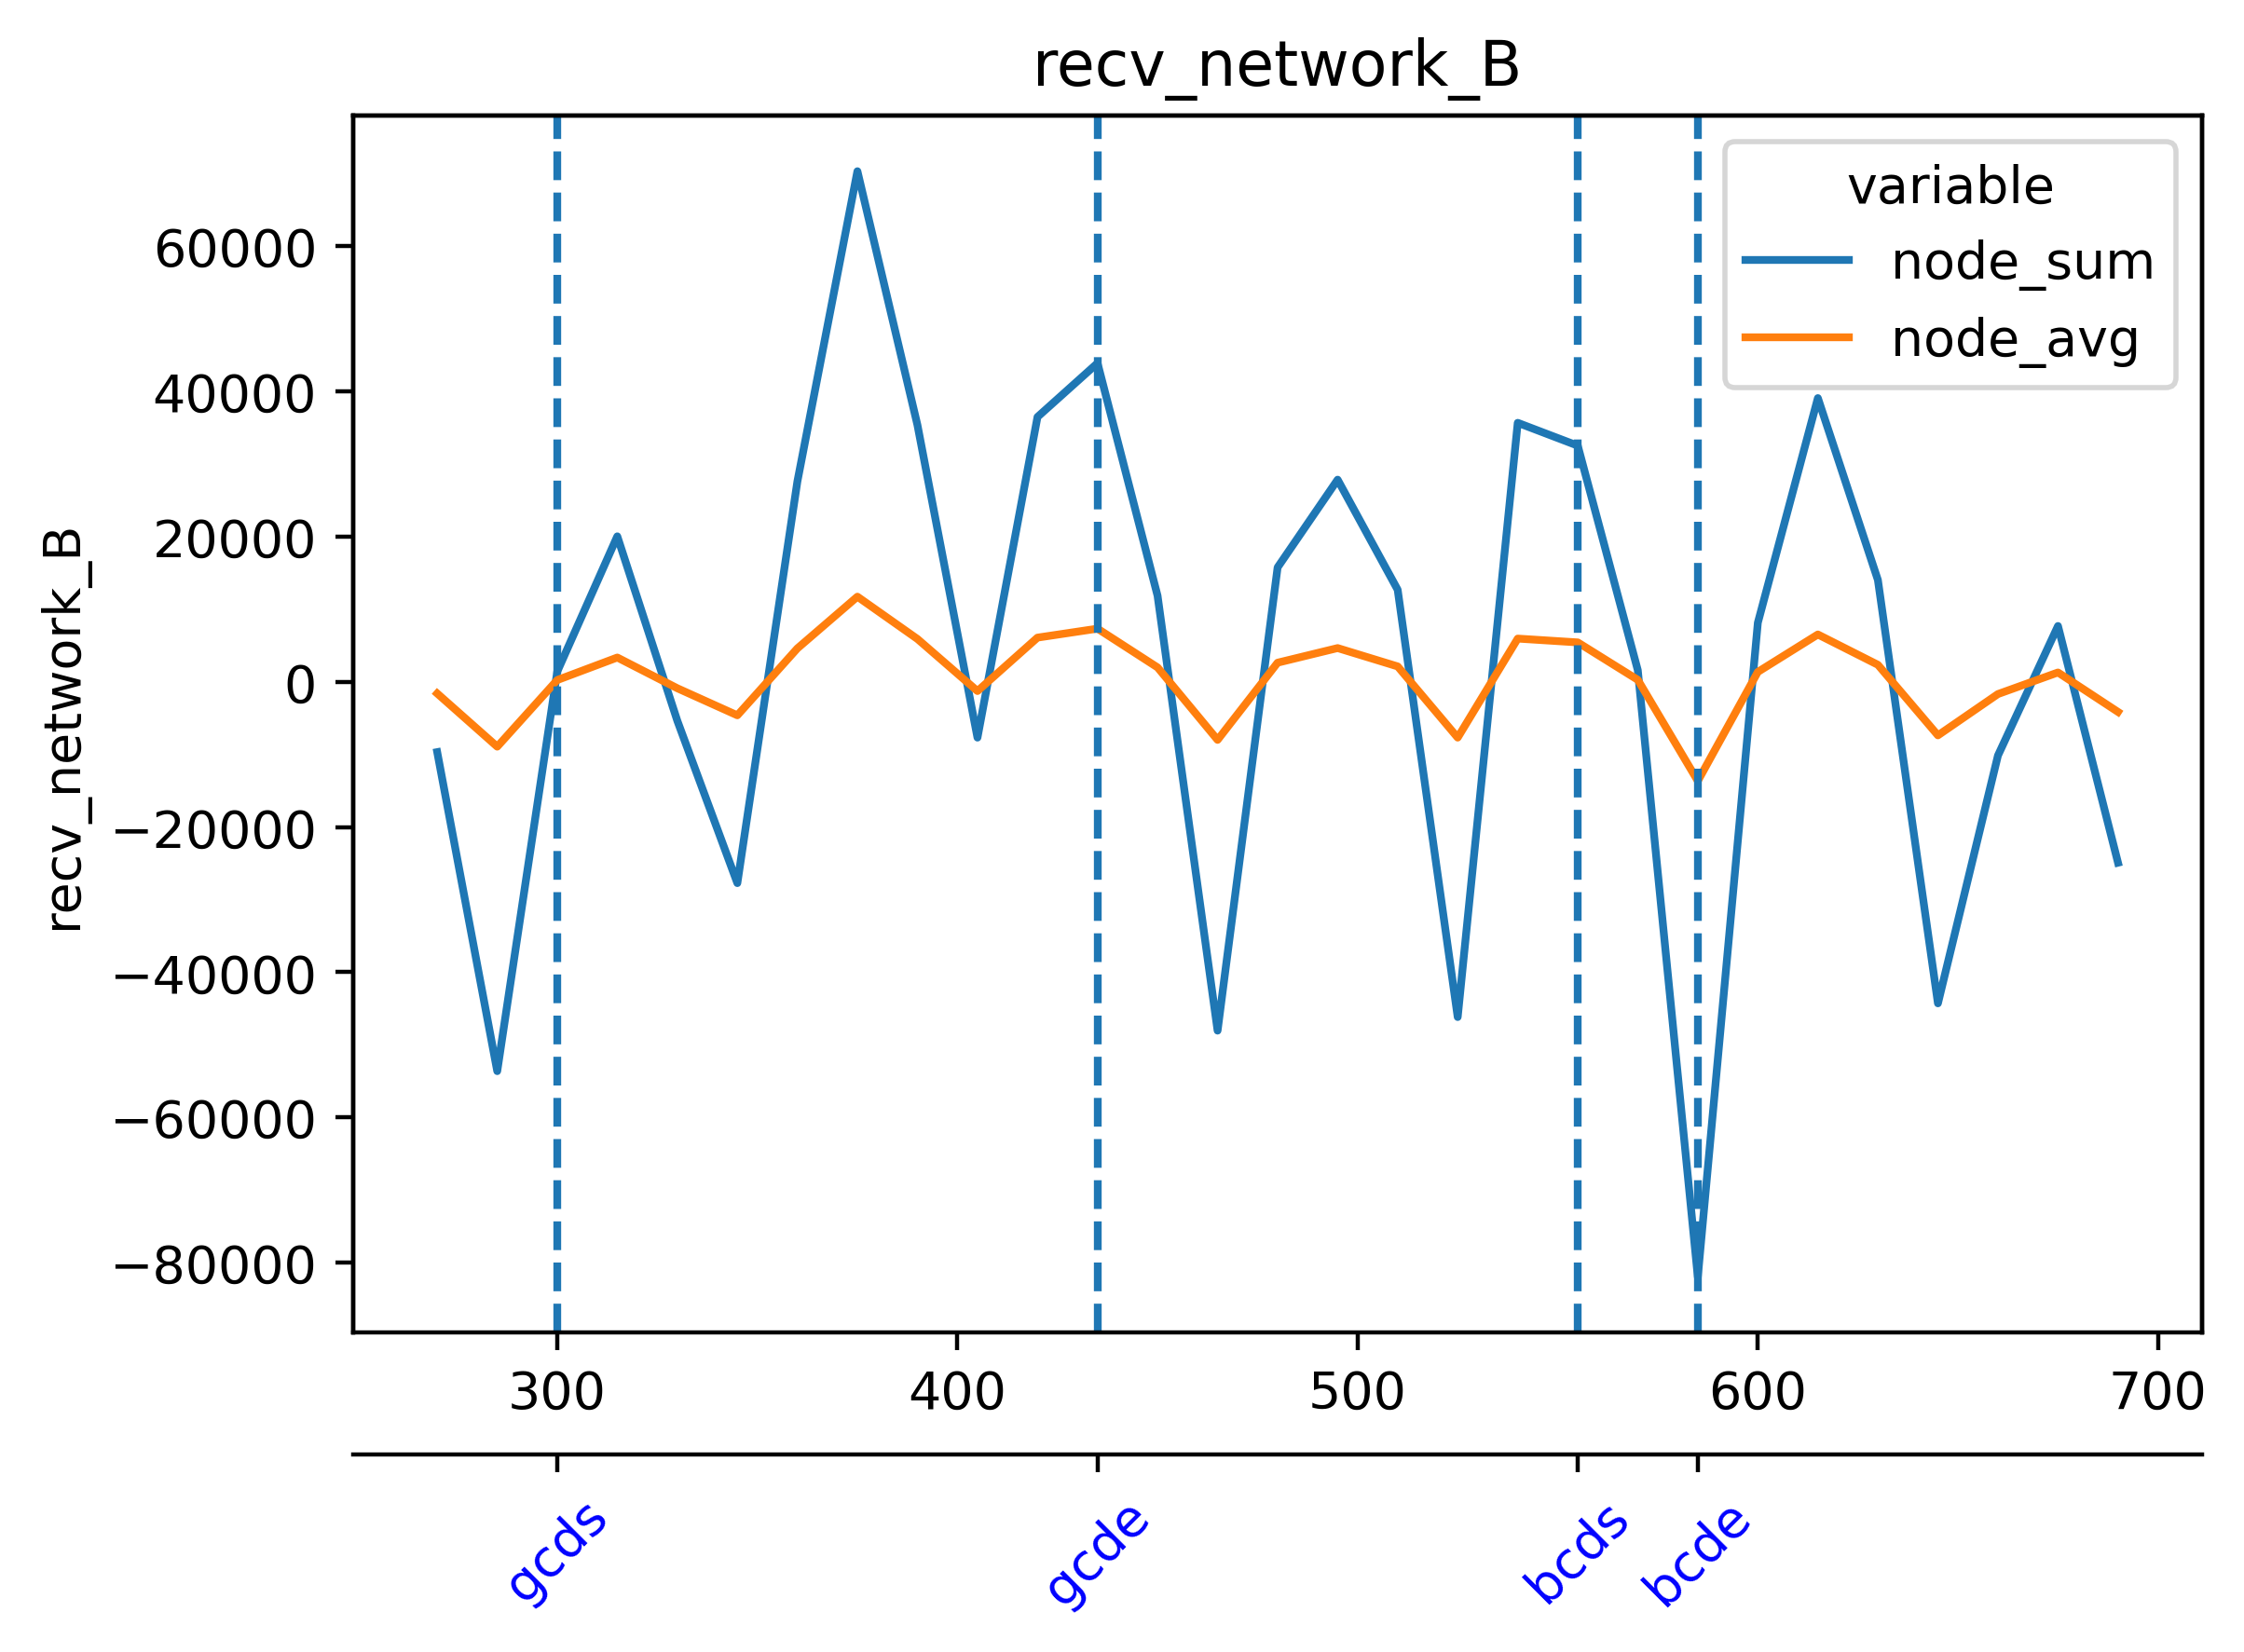

The file beside this chart, header and first rows:
timestamp, beacon-metrics-gazer--adb8a3706cbb47fb82…, cadvisor, cl-1-prysm-geth--27729cf71bb04432a94650b…, cl-2-prysm-geth--e6c16ad2d5ec49e7995c5ee…, cl-3-prysm-geth--3876283c7cb344b8ac545b7…, cl-4-prysm-geth--e16333e3e0344b948c69cf2…, cl-5-prysm-geth--d28ac8a37cb6452c8a5cc25…, dora--64988aa60c36407c90a25af1983c6282, el-1-geth-prysm--ae3b6681daa54b64aa809f2…, el-2-geth-prysm--30f4377f71764bcc81092d2…, el-3-geth-prysm--0703b0d4af9f4ab7a268ca9…, el-4-geth-prysm--c6f41dbce1874f5e90797b7…, el-5-geth-prysm--173649707c65475d9880db5…, el-forkmon--dfae7caaa2884f02aa5e94bc2935…, ethereum-metrics-exporter-1-prysm-geth--…, ethereum-metrics-exporter-2-prysm-geth--…, ethereum-metrics-exporter-3-prysm-geth--…, ethereum-metrics-exporter-4-prysm-geth--…, ethereum-metrics-exporter-5-prysm-geth--…, grafana--d1165000f08c4f6db2d22b9e023df1b…, helpers-grafana-1, kurtosis-api--67d1f576dff84fd4937a040c1f…, kurtosis-engine--7b584146a4904e41ad7870a…
1716786627, 37.07, 649.6, 73726, 73065, 76310, 72409, 72757, 423.3, 6444, 5319, 5745, 5462, 4441, 17241, 5291, 4687, 4052, 4704, 4192, 19.44, 3.32, 9.569, 0.0
1716786642, 42.83, 654.4, 77154, 76395, 76044, 77674, 77548, 330.8, 7536, 5473, 5981, 5202, 5230, 17804, 6778, 7088, 5234, 6269, 5636, 25.06, 0.9255, 15.31, 0.0
1716786657, 46.19, 675.6, 75689, 75552, 77616, 75512, 68010, 333.8, 6920, 5186, 6471, 4925, 5093, 18121, 6426, 7159, 5210, 6507, 5383, 21.57, 0.0, 11.48, 0.0
1716786672, 48.9, 697.3, 75675, 75817, 67244, 66575, 78348, 414.1, 5611, 4620, 5723, 5577, 5766, 14731, 5936, 6452, 6199, 6206, 6181, 20.41, 0.0, 13.33, 0.0
1716786687, 43.97, 685.7, 73687, 75986, 77672, 73391, 77213, 409.5, 5278, 4527, 5972, 6013, 5598, 16145, 5369, 4709, 4927, 4895, 5507, 24.06, 0.0, 9.175, 0.0
1716786702, 35.3, 672.4, 73897, 75761, 75589, 75720, 77685, 393, 5835, 5450, 5514, 6096, 5637, 20863, 6224, 5081, 5106, 5031, 5941, 21.79, 0.0, 7.928, 0.0
1716786717, 31.05, 645, 63666, 66825, 75295, 75834, 66352, 391.2, 6765, 5522, 5867, 6072, 5498, 20033, 6298, 5637, 5079, 5150, 5938, 18.23, 0.0, 4.571, 0.0
1716786732, 29.9, 658.2, 63058, 64410, 62544, 75653, 66880, 407.6, 7009, 5949, 5406, 6335, 6178, 19304, 5757, 5310, 4547, 4455, 5829, 10.24, 0.0, 3.08, 0.0
1716786747, 29.92, 654.1, 73187, 74216, 72936, 74419, 73588, 401.3, 6770, 5762, 5517, 6352, 6266, 17575, 4899, 4825, 4126, 4052, 5277, 8.6, 0.0, 3.091, 0.0
1716786762, 28.82, 654.2, 75399, 74066, 75801, 74453, 76801, 305.1, 6488, 6411, 5851, 6308, 6429, 22320, 6342, 6239, 5420, 5376, 6085, 10.34, 0.0, 0.0, 0.0
1716786777, 62952, 647.2, 75941, 76011, 77049, 65494, 77473, 388.3, 6060, 5875, 5963, 6236, 5529, 23009, 6260, 5990, 5832, 5995, 5446, 10.96, 0.0, 0.9445, 0.0
1716786792, 61799, 647.5, 67160, 77515, 66005, 65297, 68535, 64046, 6413, 5626, 5643, 6135, 5301, 21339, 6465, 6012, 5912, 5991, 5503, 12.84, 0.0, 4.02, 0.0
1716786807, 60770, 646.7, 76163, 76279, 74620, 76037, 77835, 63627, 6246, 5711, 5192, 5912, 5420, 18781, 5104, 3888, 4901, 4773, 4945, 10.69, 0.0, 5.557, 0.0
1716786822, 28.92, 651.9, 75910, 75708, 75196, 75365, 77481, 63741, 5842, 6440, 5230, 6863, 6006, 23851, 6913, 4364, 6815, 5008, 5725, 8.639, 0.0, 4.636, 0.0
1716786837, 28.38, 658.5, 75069, 64455, 76133, 76903, 79159, 306.3, 6453, 6796, 5645, 6936, 5995, 24045, 6808, 4367, 6773, 4889, 5990, 119.5, 0.0, 3.215, 2.846
1716786852, 29.69, 665.6, 63651, 64170, 75724, 75106, 67077, 391.5, 6237, 6655, 6128, 7112, 6229, 23307, 6588, 4714, 5905, 4183, 5598, 123.9, 0.0, 3.15, 3.906
1716786867, 29.58, 660, 74915, 75107, 75200, 75598, 76203, 392, 7014, 6176, 5722, 6056, 5650, 19517, 5460, 4937, 3747, 3799, 4626, 127.1, 0.0, 3.121, 3.136
1716786882, 30.77, 642.9, 76139, 74759, 78187, 75741, 74680, 377.8, 6907, 6269, 5537, 6062, 6304, 25656, 6065, 6662, 4826, 5542, 5200, 11.37, 0.0, 1.525, 0.0
1716786897, 28.64, 643.5, 75791, 77046, 67329, 65438, 75607, 315, 7648, 6472, 5349, 6124, 6091, 26264, 6752, 6838, 5323, 6122, 4959, 8.459, 0.0, 0.0, 0.0
1716786912, 28.64, 653.5, 64239, 64976, 72689, 73788, 64637, 389.9, 7841, 6264, 5367, 5915, 5672, 26560, 6245, 6521, 5062, 6278, 4842, 12.18, 0.0, 0.0, 0.0
1716786927, 29.32, 660.9, 71675, 74677, 74773, 73981, 75652, 392.2, 6921, 5583, 5039, 5484, 5015, 21131, 5205, 4794, 4211, 4870, 3831, 14.31, 0.0, 1.559, 5.129
1716786942, 39.4, 640.4, 75547, 75649, 77196, 73743, 77124, 388.4, 6949, 5588, 6008, 5719, 5312, 28621, 5852, 6207, 4978, 6077, 5724, 22.75, 0.0, 20.39, 5.546
1716786957, 38.85, 634, 75363, 77396, 71190, 63403, 76768, 319.2, 6396, 5761, 6649, 6268, 5754, 27400, 5865, 6304, 5329, 5864, 5915, 19.78, 0.0, 20.99, 6.08
1716786972, 37.55, 627.3, 65777, 77637, 76446, 64181, 65816, 424.3, 7274, 5931, 7492, 7118, 6021, 27845, 6353, 6532, 5394, 6052, 6262, 16.21, 1.543, 19.12, 0.0
1716786987, 29.35, 651.9, 74099, 77098, 76219, 74376, 74807, 577.2, 8091, 6199, 6949, 7270, 6440, 21915, 5492, 5637, 4935, 5051, 4971, 12.01, 1.609, 1.566, 0.0
1716787002, 31.91, 663.6, 77846, 79392, 78905, 79719, 78560, 673.8, 9098, 7082, 7372, 8056, 7750, 29989, 7109, 7179, 6666, 6973, 6654, 13.02, 1.524, 1.56, 1.577
1716787017, 33.63, 656.3, 79373, 69093, 68894, 76980, 77936, 1008, 10242, 8157, 7652, 8193, 8850, 30120, 6967, 6913, 6352, 5968, 5885, 15.12, 0.0, 3.111, 1.66
1716787032, 31.4, 646.2, 68103, 66841, 77119, 71710, 67630, 878.5, 10523, 8088, 7672, 8181, 7950, 30643, 6987, 6923, 6418, 5864, 5952, 11.23, 0.0, 1.586, 1.595
1716787047, 34.32, 647.3, 74875, 74566, 76837, 75328, 75862, 786.3, 9633, 7257, 6861, 7374, 7199, 24295, 5301, 5651, 4403, 4562, 4233, 13.73, 0.0, 6.213, 0.0
1716787062, 32.9, 655.4, 75266, 75177, 77288, 78903, 77094, 350.7, 8947, 6646, 6815, 7537, 6963, 32395, 6789, 6210, 5132, 6472, 5784, 13.52, 0.0, 4.595, 0.0
1716787077, 36.67, 660.5, 75152, 77121, 66128, 73385, 76978, 353.5, 8042, 6405, 6720, 6845, 7074, 32079, 5924, 5697, 4564, 5951, 5311, 18.08, 0.0, 9.256, 0.0
1716787092, 31.08, 639.6, 64629, 65212, 66278, 76576, 66542, 416.6, 8024, 6173, 6884, 6898, 6668, 32723, 6352, 5607, 5281, 5548, 5812, 12.89, 0.0, 4.658, 1.544
1716787107, 37.99, 599.2, 73930, 75818, 74145, 73766, 77048, 403.7, 6922, 5910, 6131, 6358, 5676, 25393, 4298, 5159, 4422, 4031, 5040, 19.42, 253.3, 14.03, 2.867
1716787122, 36.49, 603.9, 75282, 76722, 76379, 76110, 76264, 387.6, 6968, 5603, 5696, 7240, 6244, 26312, 6266, 6277, 5261, 5840, 5895, 15.08, 259.5, 9.265, 3.16
1716787137, 39.18, 622.6, 76620, 77221, 74591, 64312, 76760, 397.6, 7043, 6922, 6773, 7684, 6631, 33483, 5702, 5356, 4728, 5581, 5569, 21.64, 255.1, 12.64, 1.693
1716787152, 35.11, 676, 67056, 66731, 71129, 65109, 67770, 393.1, 7560, 7039, 7130, 7671, 7741, 34756, 6494, 5503, 4862, 5585, 5821, 14.78, 4.4, 4.655, 0.0
1716787167, 62179, 665.6, 75941, 76756, 75008, 75765, 76161, 63101, 6544, 6635, 6400, 6352, 6950, 25946, 5490, 4496, 3787, 3449, 4597, 17.06, 6.684, 7.133, 0.0
1716787182, 62747, 665, 74695, 78584, 76059, 79847, 75469, 62467, 5577, 5054, 4614, 5326, 6038, 11397, 6959, 5980, 4730, 4288, 5390, 13.78, 6.07, 5.554, 0.0
1716787197, 61986, 641.3, 72463, 78641, 71521, 76155, 73947, 61763, 4597, 4426, 4233, 4833, 4291, 2870, 6093, 5944, 4572, 4077, 4917, 23.46, 6.567, 11.8, 0.0
1716787212, 43.23, 647.2, 71124, 66364, 65313, 62975, 66328, 438.7, 4529, 4816, 5666, 5165, 4423, 4200, 5494, 6269, 4826, 4664, 5141, 25.27, 4.168, 10.99, 0.0
1716787227, 37.96, 651.5, 74226, 75831, 76143, 71259, 78506, 434.6, 4936, 4761, 5902, 5234, 5086, 3931, 4256, 5469, 4229, 4163, 4644, 24.19, 2.386, 9.195, 0.0
1716787242, 31.17, 662.3, 77116, 78986, 78363, 77745, 79977, 417.1, 5018, 5116, 5705, 5234, 5113, 4343, 5551, 6868, 5357, 6605, 6489, 12.04, 0.0, 3.147, 0.0
1716787257, 31.97, 648.1, 68646, 78132, 78399, 77849, 76989, 317.4, 5364, 4719, 5201, 4883, 5115, 4995, 5685, 6841, 5698, 6654, 6913, 10.74, 0.0, 3.062, 0.0
1716787272, 31.45, 638.6, 72724, 75432, 71779, 67524, 65310, 397.1, 5374, 4453, 4942, 4939, 4002, 5212, 5899, 6919, 5831, 6671, 6855, 8.925, 0.0, 3.188, 0.0
1716787287, 29.89, 643.3, 73913, 73254, 75011, 73079, 73350, 395.5, 5374, 4280, 5148, 4792, 5011, 7016, 4984, 5181, 4987, 4446, 4342, 11.33, 0.0, 1.551, 0.0
1716787302, 28.05, 667.7, 74703, 74232, 75425, 77433, 76368, 375.8, 5940, 4195, 4764, 4972, 4759, 6272, 6527, 6347, 5371, 5690, 4621, 9.298, 0.0, 0.0, 0.0
1716787317, 27.93, 658.6, 67297, 66746, 72135, 76911, 75303, 388, 6501, 4745, 5184, 4418, 6017, 8111, 6534, 6640, 4462, 4998, 4963, 11.57, 0.0, 1.54, 0.0
